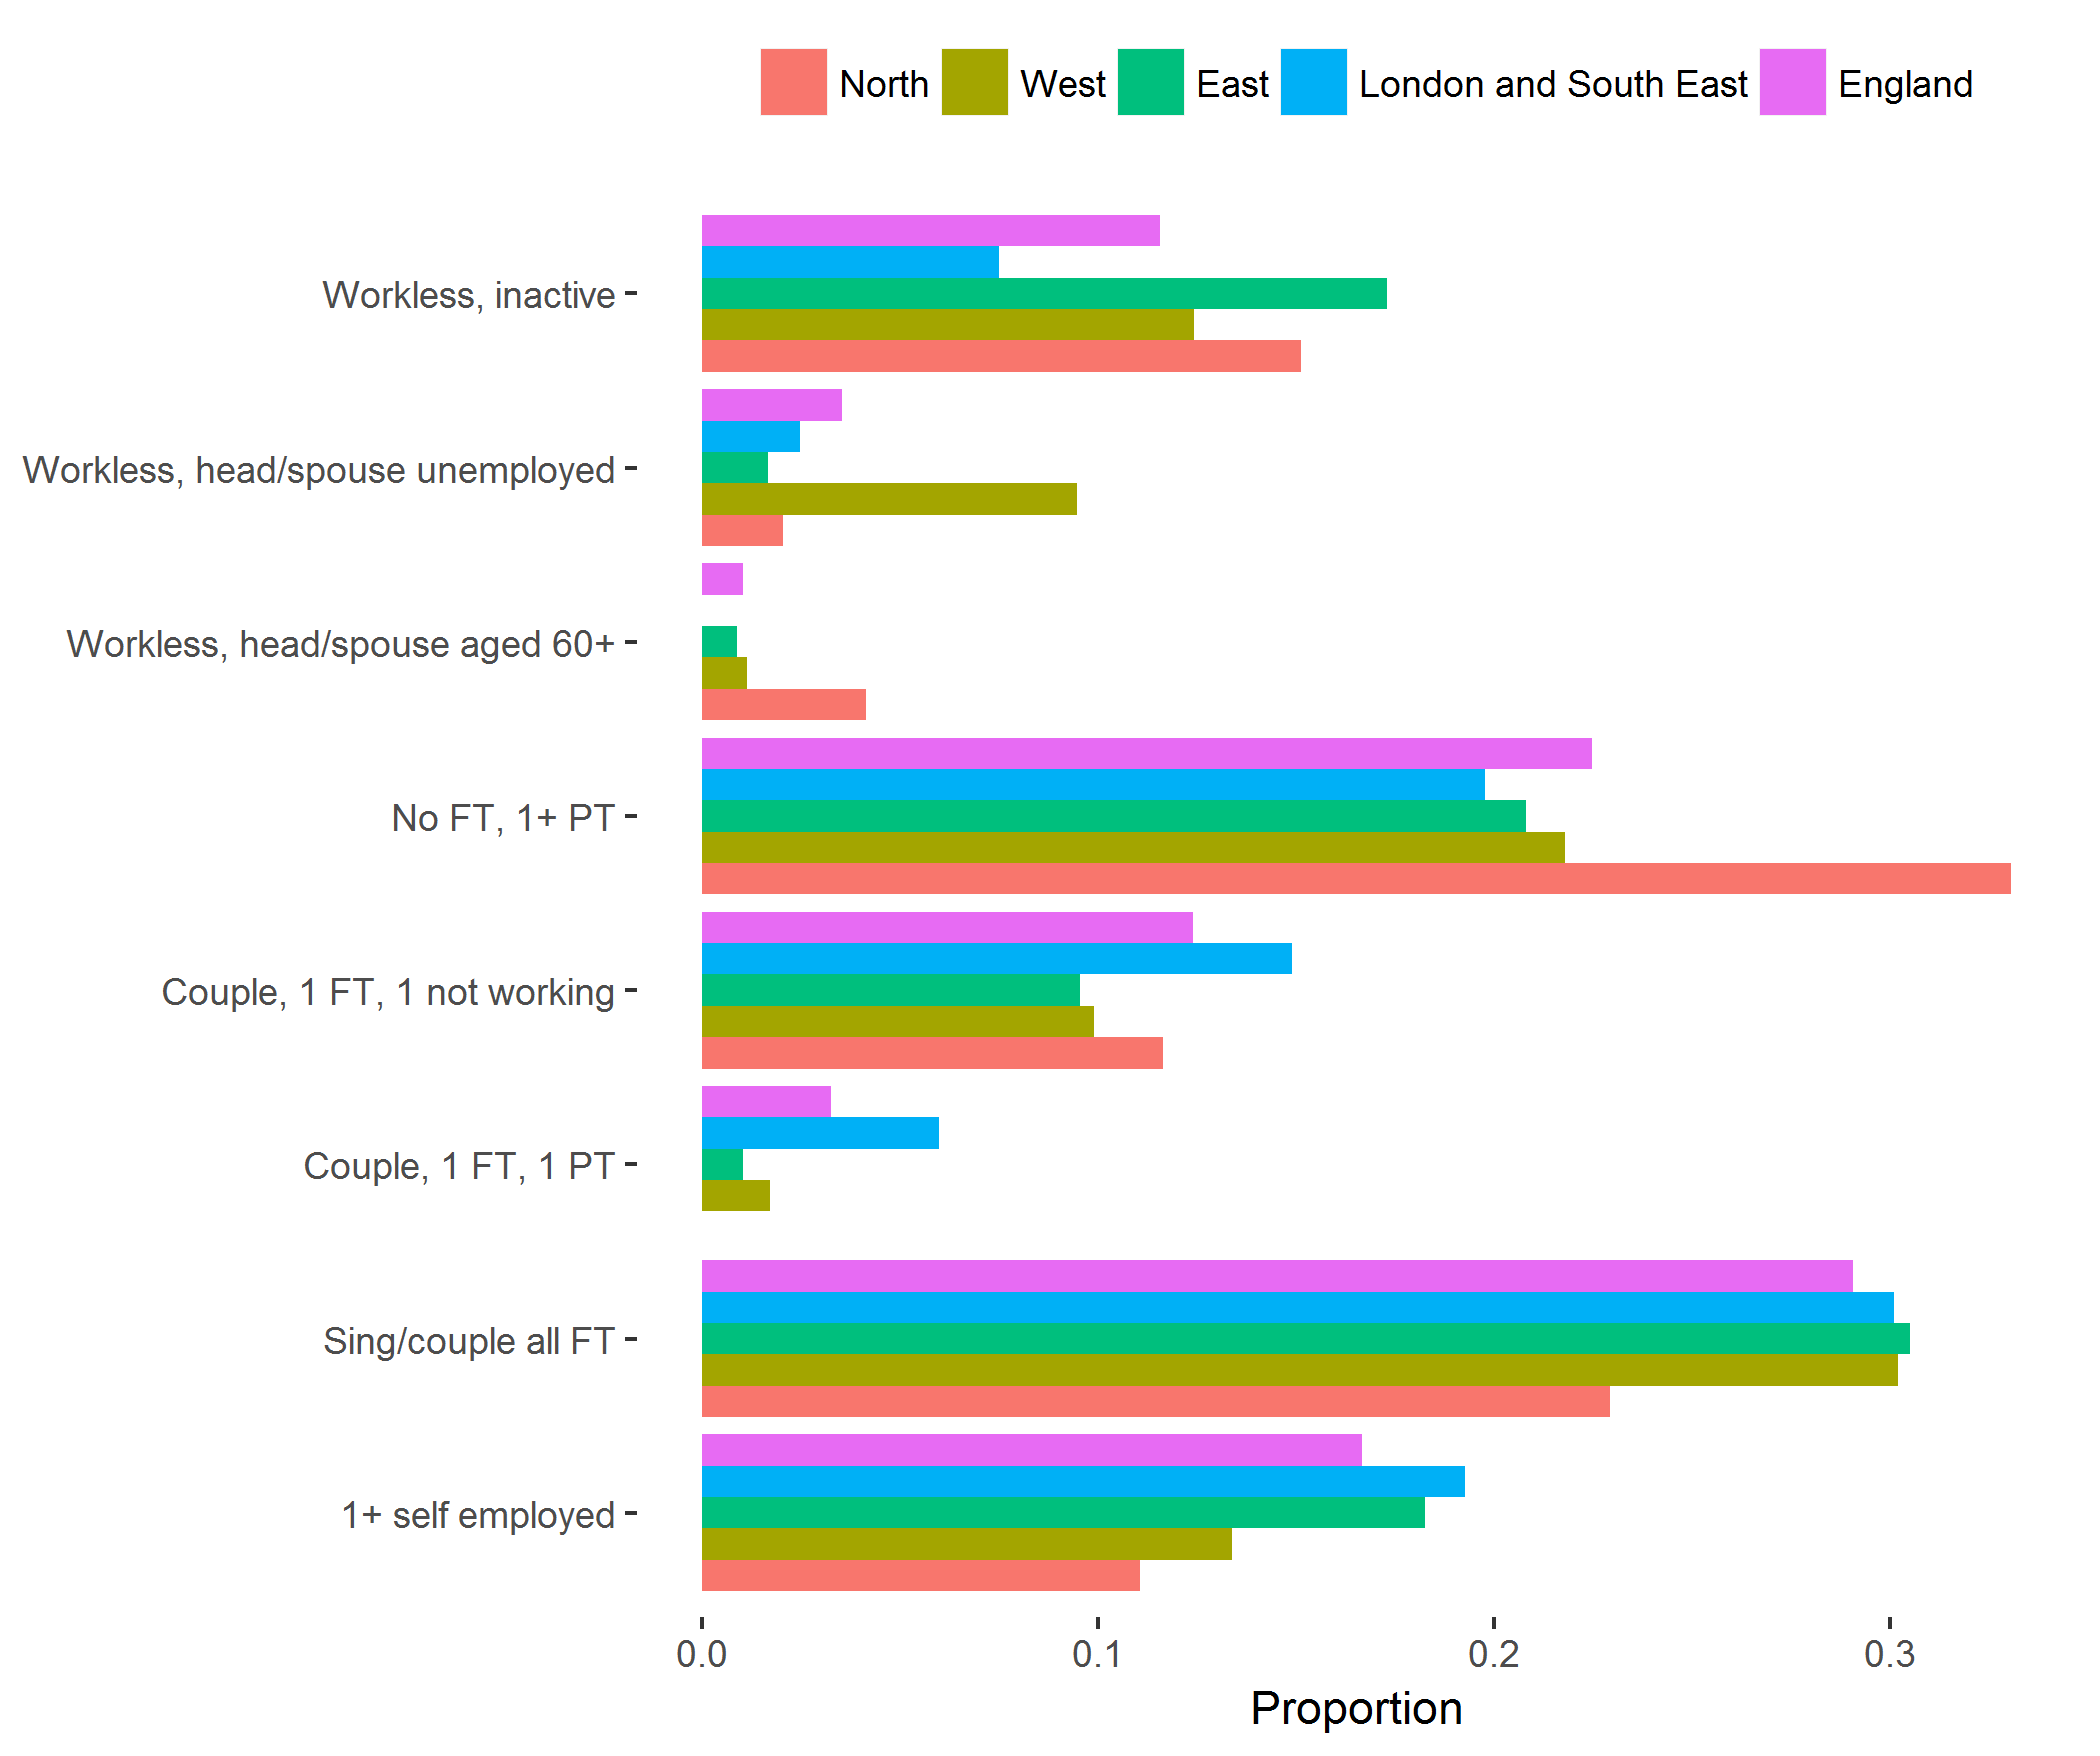

The table this chart was drawn from, first rows:
, region, category, svy_fun, SE
1, North, 1+ self employed, 0.1107, 0.04007
2, North, Sing/couple all FT, 0.2293, 0.05128
3, North, Couple, 1 FT, 1 PT, 0, 0
4, North, Couple, 1 FT, 1 not working, 0.1165, 0.04152
5, North, No FT, 1+ PT, 0.3307, 0.05465
6, North, Workless, head/spouse aged 60+, 0.04125, 0.02371
7, North, Workless, head/spouse unemployed, 0.02032, 0.01437
8, North, Workless, inactive, 0.1513, 0.03763
9, West, 1+ self employed, 0.1338, 0.04168
10, West, Sing/couple all FT, 0.3021, 0.06337
11, West, Couple, 1 FT, 1 PT, 0.01701, 0.01689
12, West, Couple, 1 FT, 1 not working, 0.09894, 0.04032
13, West, No FT, 1+ PT, 0.218, 0.04759
14, West, Workless, head/spouse aged 60+, 0.01125, 0.01124
15, West, Workless, head/spouse unemployed, 0.09455, 0.07858
16, West, Workless, inactive, 0.1243, 0.03876
17, East, 1+ self employed, 0.1825, 0.04488
18, East, Sing/couple all FT, 0.3053, 0.05396
19, East, Couple, 1 FT, 1 PT, 0.01034, 0.01031
20, East, Couple, 1 FT, 1 not working, 0.09553, 0.034
21, East, No FT, 1+ PT, 0.2082, 0.04113
22, East, Workless, head/spouse aged 60+, 0.008647, 0.008633
23, East, Workless, head/spouse unemployed, 0.01651, 0.01165
24, East, Workless, inactive, 0.173, 0.05416
25, London and South East, 1+ self employed, 0.1926, 0.04277
26, London and South East, Sing/couple all FT, 0.3012, 0.0437
27, London and South East, Couple, 1 FT, 1 PT, 0.05982, 0.03836
28, London and South East, Couple, 1 FT, 1 not working, 0.1491, 0.02873
29, London and South East, No FT, 1+ PT, 0.1979, 0.03082
30, London and South East, Workless, head/spouse aged 60+, 0, 0
31, London and South East, Workless, head/spouse unemployed, 0.02459, 0.01145
32, London and South East, Workless, inactive, 0.07484, 0.01991
33, England, 1+ self employed, 0.1666, 0.02397
34, England, Sing/couple all FT, 0.2907, 0.02681
35, England, Couple, 1 FT, 1 PT, 0.03262, 0.01839
36, England, Couple, 1 FT, 1 not working, 0.1241, 0.01776
37, England, No FT, 1+ PT, 0.2248, 0.02085
38, England, Workless, head/spouse aged 60+, 0.01037, 0.0047
39, England, Workless, head/spouse unemployed, 0.03526, 0.01658
40, England, Workless, inactive, 0.1155, 0.01731
